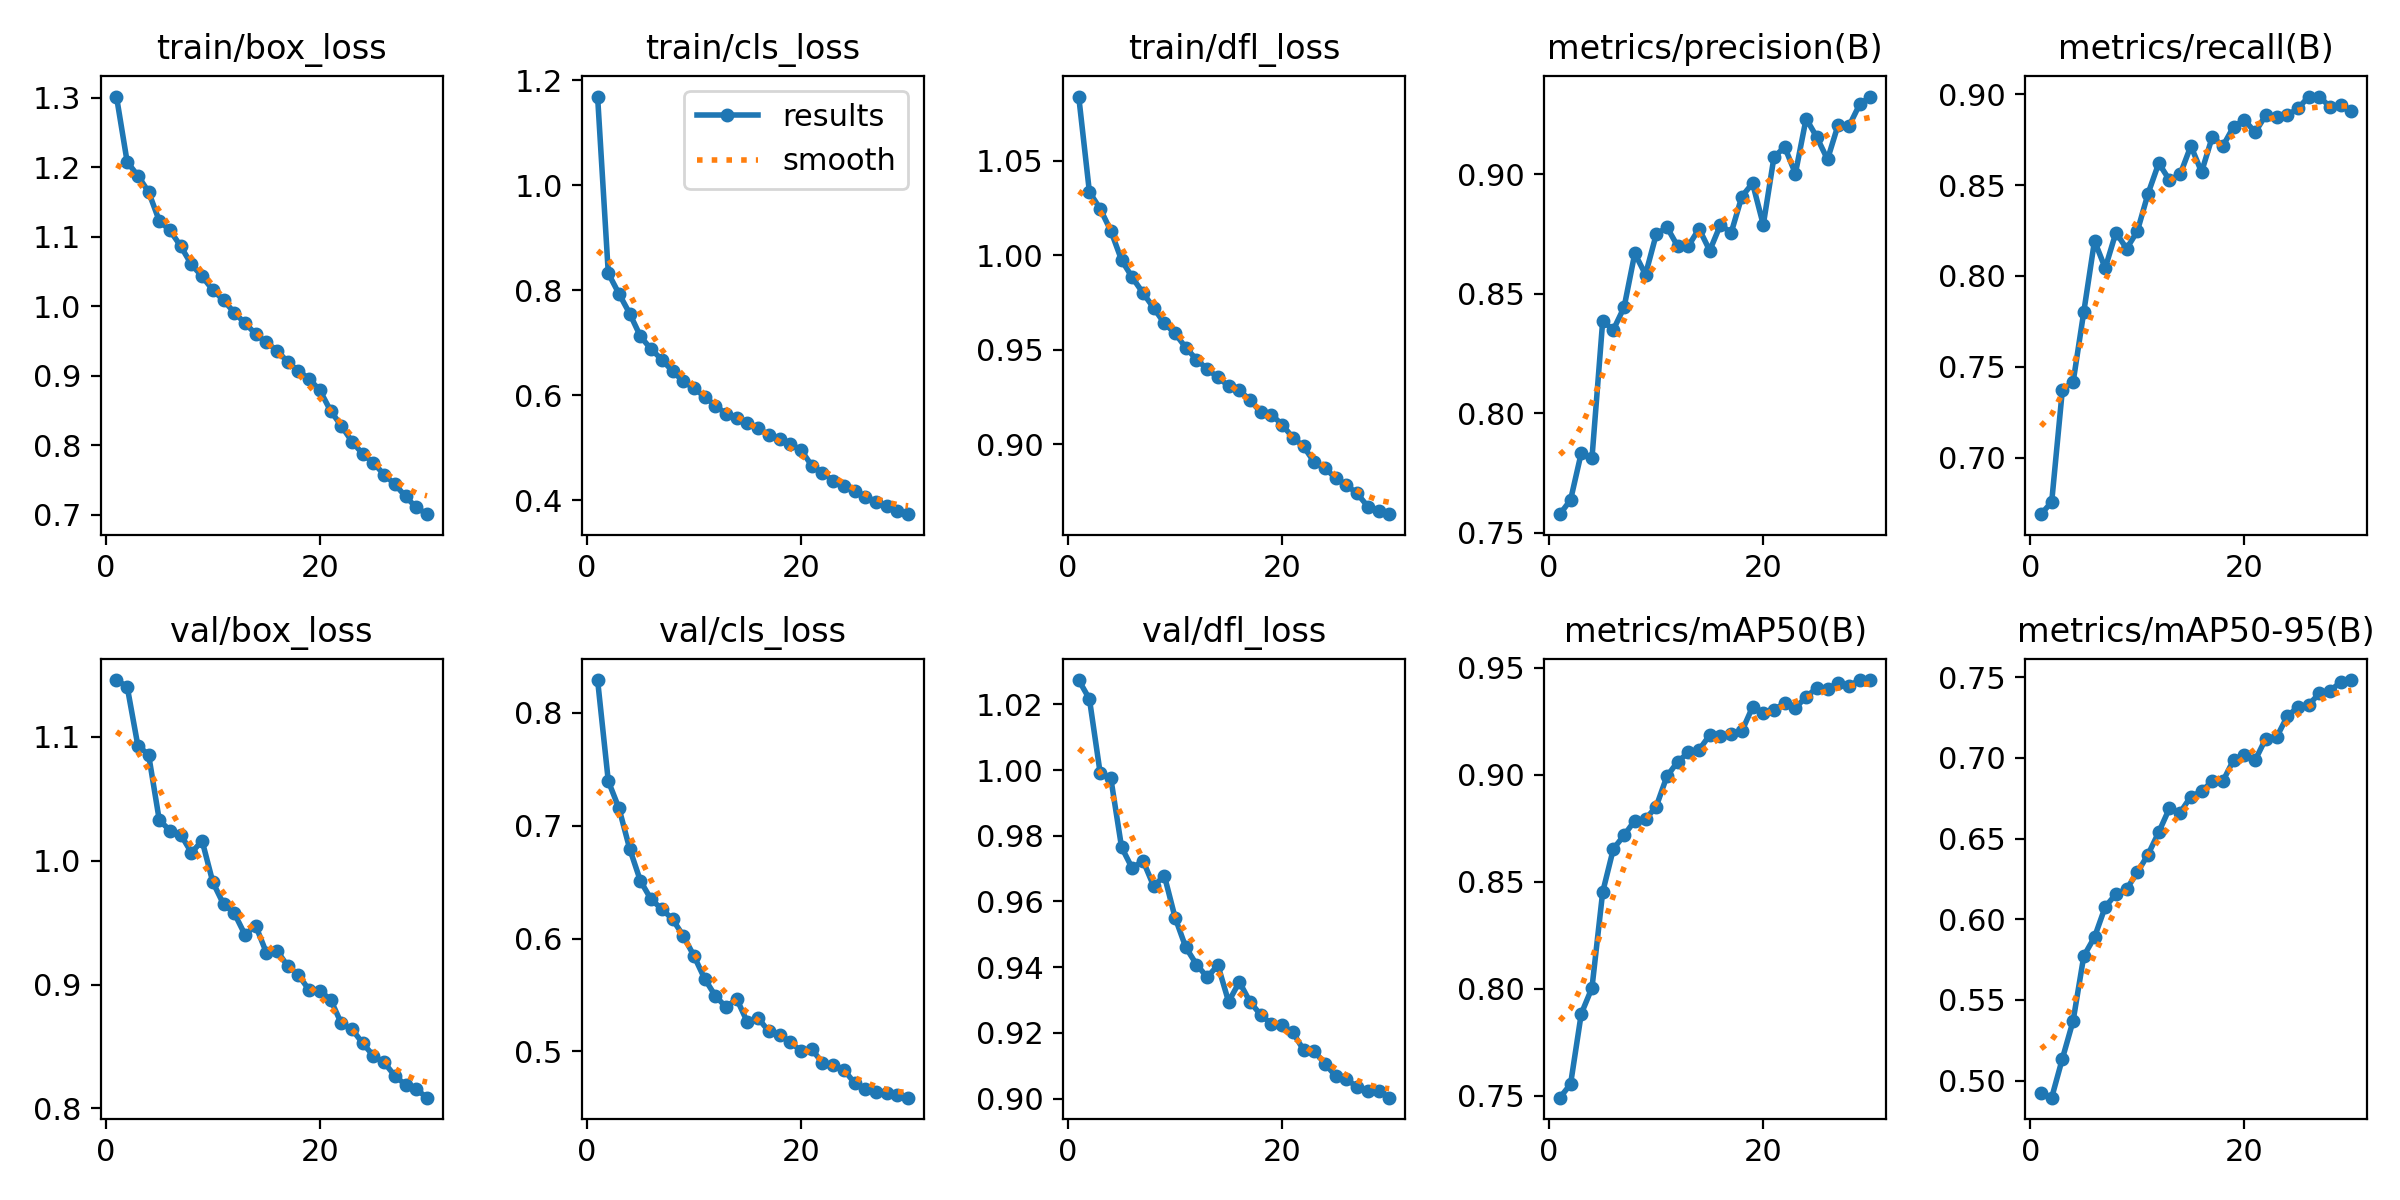

Source data for this figure (header and first rows):
epoch, time, train/box_loss, train/cls_loss, train/dfl_loss, metrics/precision(B), metrics/recall(B), metrics/mAP50(B), metrics/mAP50-95(B), val/box_loss, val/cls_loss, val/dfl_loss, lr/pg0, lr/pg1, lr/pg2
1, 101.7, 1.302, 1.169, 1.084, 0.7578, 0.669, 0.7492, 0.4921, 1.146, 0.8291, 1.027, 0.0003693, 0.0003693, 0.0003693
2, 203.2, 1.208, 0.8322, 1.033, 0.7638, 0.6757, 0.7554, 0.4895, 1.141, 0.7396, 1.022, 0.0007152, 0.0007152, 0.0007152
3, 304.8, 1.188, 0.7931, 1.025, 0.7834, 0.7375, 0.7883, 0.5136, 1.093, 0.7155, 0.9992, 0.001037, 0.001037, 0.001037
4, 406.6, 1.164, 0.7555, 1.013, 0.7813, 0.7416, 0.8004, 0.537, 1.086, 0.6795, 0.9974, 0.001001, 0.001001, 0.001001
5, 508.8, 1.123, 0.7121, 0.9974, 0.8385, 0.7803, 0.8452, 0.5772, 1.033, 0.6511, 0.9765, 0.0009643, 0.0009643, 0.0009643
6, 610.8, 1.109, 0.6876, 0.9882, 0.8349, 0.8193, 0.8654, 0.5889, 1.024, 0.6348, 0.9701, 0.0009277, 0.0009277, 0.0009277
7, 713, 1.086, 0.6678, 0.98, 0.8444, 0.8043, 0.8717, 0.6076, 1.021, 0.6262, 0.9725, 0.000891, 0.000891, 0.000891
8, 814.9, 1.06, 0.6455, 0.9721, 0.8668, 0.8239, 0.8786, 0.6156, 1.007, 0.6172, 0.9647, 0.0008544, 0.0008544, 0.0008544
9, 916.8, 1.043, 0.6264, 0.9639, 0.858, 0.815, 0.8792, 0.6187, 1.016, 0.6025, 0.9678, 0.0008177, 0.0008177, 0.0008177
10, 1019, 1.023, 0.6134, 0.9586, 0.8748, 0.8246, 0.8851, 0.629, 0.9827, 0.5848, 0.9551, 0.000781, 0.000781, 0.000781
11, 1121, 1.009, 0.5968, 0.9511, 0.8779, 0.8453, 0.8993, 0.6401, 0.9649, 0.5644, 0.946, 0.0007444, 0.0007444, 0.0007444
12, 1225, 0.9908, 0.5802, 0.9448, 0.8699, 0.862, 0.906, 0.6539, 0.9577, 0.5493, 0.9408, 0.0007077, 0.0007077, 0.0007077
13, 1329, 0.9757, 0.5643, 0.9398, 0.8699, 0.8528, 0.9104, 0.6687, 0.9403, 0.5393, 0.937, 0.000671, 0.000671, 0.000671
14, 1433, 0.96, 0.5573, 0.9353, 0.8772, 0.8559, 0.9116, 0.6661, 0.9476, 0.5465, 0.9406, 0.0006344, 0.0006344, 0.0006344
15, 1537, 0.9478, 0.5464, 0.9308, 0.868, 0.8715, 0.9185, 0.676, 0.9258, 0.5258, 0.9295, 0.0005977, 0.0005977, 0.0005977
16, 1642, 0.9362, 0.5377, 0.9285, 0.8788, 0.8572, 0.918, 0.6792, 0.9271, 0.5295, 0.9355, 0.0005611, 0.0005611, 0.0005611
17, 1746, 0.9195, 0.5233, 0.9234, 0.8755, 0.8765, 0.9191, 0.6856, 0.915, 0.5178, 0.9294, 0.0005244, 0.0005244, 0.0005244
18, 1851, 0.9068, 0.5169, 0.9169, 0.8907, 0.8716, 0.9203, 0.6857, 0.9077, 0.5145, 0.9255, 0.0004877, 0.0004877, 0.0004877
19, 1955, 0.8954, 0.5068, 0.9157, 0.8962, 0.8822, 0.9316, 0.6988, 0.8955, 0.5086, 0.9228, 0.0004511, 0.0004511, 0.0004511
20, 2058, 0.8788, 0.4957, 0.9103, 0.8788, 0.8859, 0.9287, 0.7018, 0.8949, 0.5002, 0.9223, 0.0004144, 0.0004144, 0.0004144
21, 2160, 0.8494, 0.4658, 0.9035, 0.9072, 0.879, 0.9304, 0.6985, 0.8879, 0.502, 0.9202, 0.0003777, 0.0003777, 0.0003777
22, 2260, 0.8278, 0.4525, 0.8988, 0.9113, 0.8885, 0.9334, 0.7119, 0.8686, 0.49, 0.9148, 0.0003411, 0.0003411, 0.0003411
23, 2361, 0.8051, 0.4372, 0.8904, 0.9002, 0.8877, 0.9312, 0.7126, 0.8639, 0.4878, 0.9144, 0.0003044, 0.0003044, 0.0003044
24, 2461, 0.7874, 0.4265, 0.8875, 0.9232, 0.8884, 0.9364, 0.7256, 0.8527, 0.4838, 0.9106, 0.0002678, 0.0002678, 0.0002678
25, 2561, 0.7745, 0.418, 0.8819, 0.9155, 0.8921, 0.9405, 0.7315, 0.8424, 0.4721, 0.9068, 0.0002311, 0.0002311, 0.0002311
26, 2661, 0.7576, 0.4069, 0.8784, 0.9062, 0.8986, 0.9402, 0.7327, 0.8371, 0.4664, 0.906, 0.0001944, 0.0001944, 0.0001944
27, 2761, 0.7438, 0.3973, 0.874, 0.9207, 0.8987, 0.9427, 0.7399, 0.8263, 0.4645, 0.9034, 0.0001578, 0.0001578, 0.0001578
28, 2861, 0.7262, 0.3894, 0.867, 0.9201, 0.8929, 0.9415, 0.7417, 0.819, 0.463, 0.9022, 0.0001211, 0.0001211, 0.0001211
29, 2961, 0.7104, 0.3794, 0.8647, 0.9292, 0.8939, 0.9442, 0.7467, 0.8155, 0.4611, 0.9024, 8.4436e-05, 8.4436e-05, 8.4436e-05
30, 3062, 0.7007, 0.3733, 0.863, 0.9324, 0.8905, 0.944, 0.7481, 0.8087, 0.4591, 0.9003, 4.7773e-05, 4.7773e-05, 4.7773e-05
